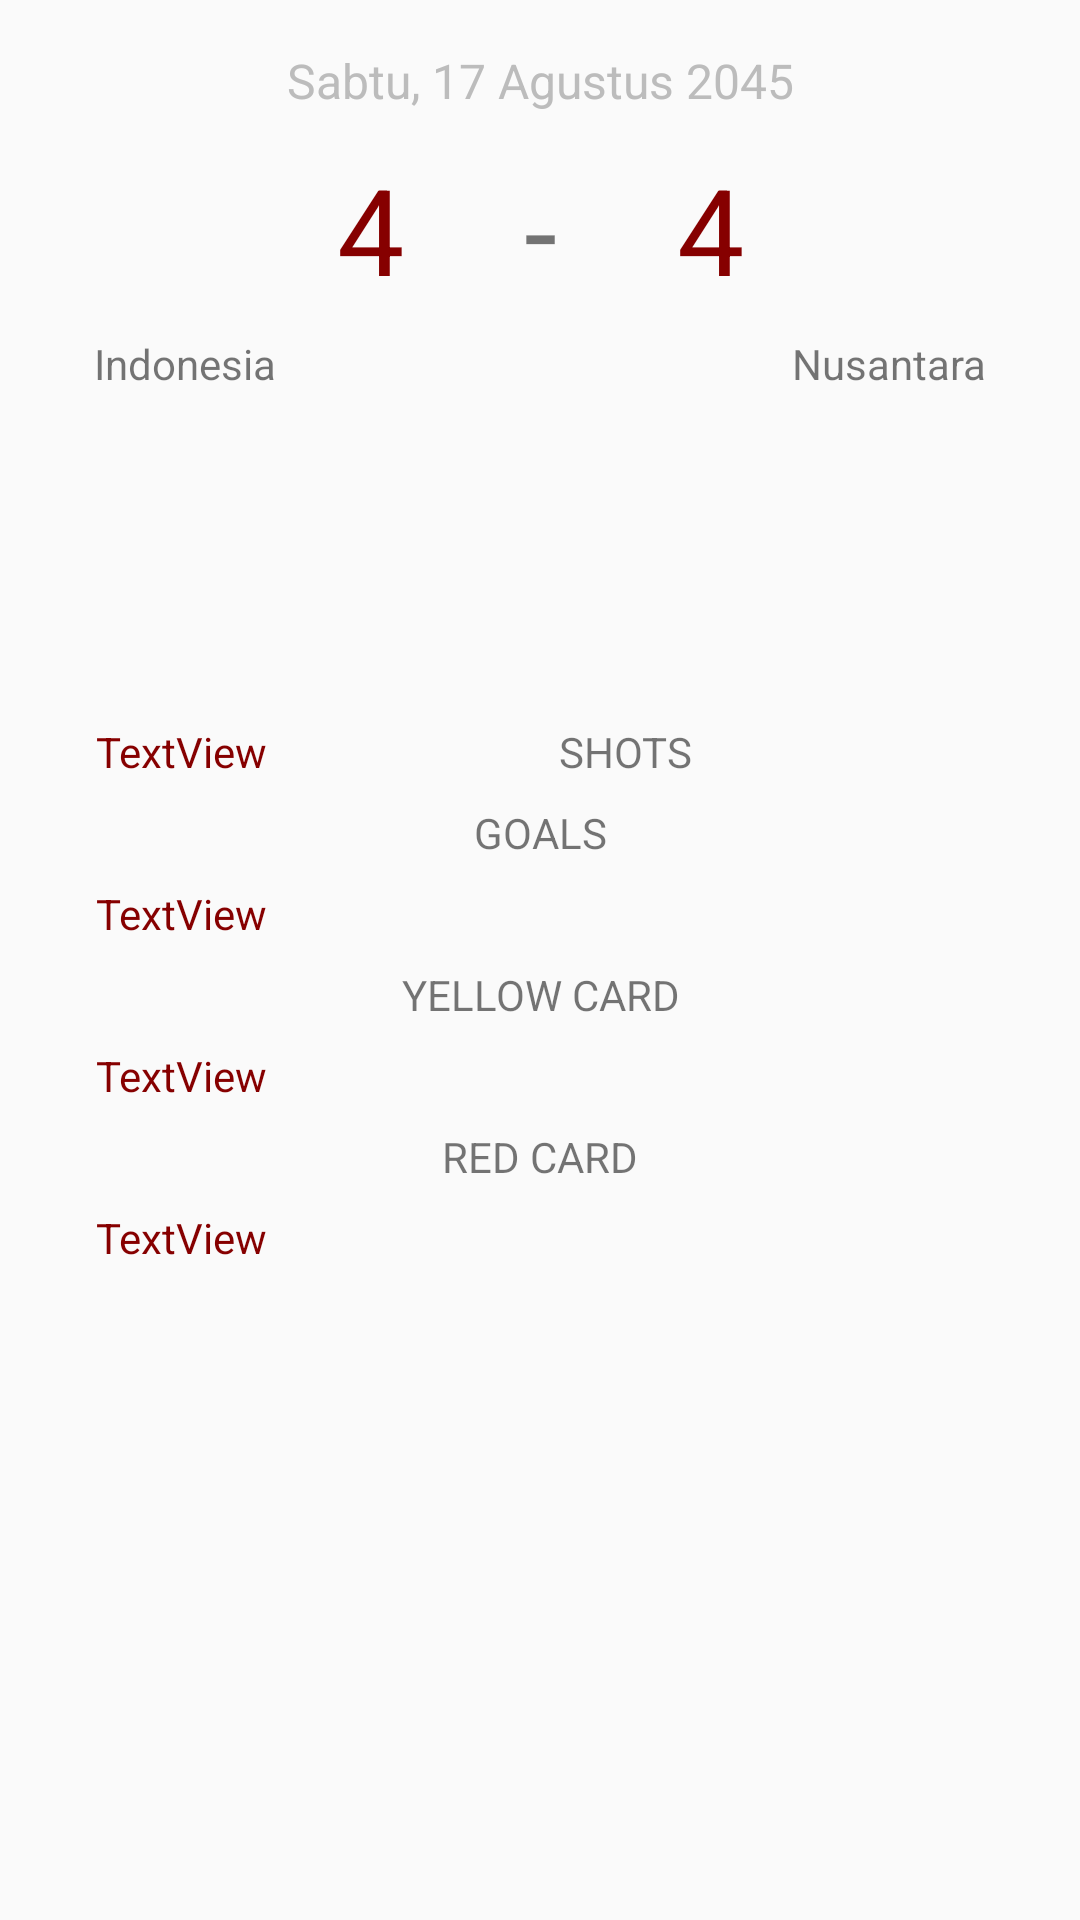

Reconstruct the res/layout file that produces this screen, plus the resources it refers to.
<!-- AndroidManifest.xml: application theme AppTheme -->
<!-- res/layout/activity_match_detail.xml -->
<?xml version="1.0" encoding="utf-8"?>
<android.support.constraint.ConstraintLayout xmlns:android="http://schemas.android.com/apk/res/android"
                                             xmlns:app="http://schemas.android.com/apk/res-auto"
                                             xmlns:tools="http://schemas.android.com/tools"
                                             android:layout_width="match_parent"
                                             android:layout_height="match_parent"
                                             tools:context=".events.detail.EventsDetailActivity"
                                             tools:layout_editor_absoluteY="81dp">

    <TextView
            android:id="@+id/detail_match_time"
            android:layout_width="wrap_content"
            android:layout_height="wrap_content"
            android:layout_marginTop="16dp"
            android:text="Sabtu, 17 Agustus 2045"
            android:textColor="@color/colorText"
            android:textSize="16sp"
            app:layout_constraintEnd_toEndOf="parent"
            app:layout_constraintStart_toStartOf="parent"
            app:layout_constraintTop_toTopOf="parent" />

    <TextView
            android:id="@+id/textView2"
            android:layout_width="wrap_content"
            android:layout_height="wrap_content"
            android:layout_marginTop="12dp"
            android:text="-"
            android:textSize="40sp"
            app:layout_constraintEnd_toEndOf="parent"
            app:layout_constraintStart_toStartOf="parent"
            app:layout_constraintTop_toBottomOf="@+id/detail_match_time" />

    <TextView
            android:id="@+id/detail_home_score"
            android:layout_width="wrap_content"
            android:layout_height="wrap_content"
            android:layout_marginEnd="40dp"
            android:layout_marginRight="40dp"
            android:text="4"
            android:textColor="@color/colorPrimaryDark"
            android:textSize="40sp"
            app:layout_constraintBaseline_toBaselineOf="@+id/textView2"
            app:layout_constraintEnd_toStartOf="@+id/textView2" />

    <TextView
            android:id="@+id/detail_away_score"
            android:layout_width="wrap_content"
            android:layout_height="wrap_content"
            android:layout_marginLeft="40dp"
            android:layout_marginStart="40dp"
            android:text="4"
            android:textColor="@color/colorPrimaryDark"
            android:textSize="40sp"
            app:layout_constraintBaseline_toBaselineOf="@+id/textView2"
            app:layout_constraintStart_toEndOf="@+id/textView2" />

    <ImageView
            android:id="@+id/detail_home_logo"
            android:layout_width="50dp"
            android:layout_height="50dp"
            android:layout_marginEnd="8dp"
            android:layout_marginLeft="8dp"
            android:layout_marginRight="8dp"
            android:layout_marginStart="8dp"
            app:layout_constraintEnd_toStartOf="@+id/detail_home_score"
            app:layout_constraintStart_toStartOf="parent"
            app:layout_constraintTop_toTopOf="@+id/detail_home_score" />

    <ImageView
            android:id="@+id/detail_away_logo"
            android:layout_width="50dp"
            android:layout_height="50dp"
            android:layout_marginEnd="8dp"
            android:layout_marginLeft="8dp"
            android:layout_marginRight="8dp"
            android:layout_marginStart="8dp"
            app:layout_constraintEnd_toEndOf="parent"
            app:layout_constraintStart_toEndOf="@+id/detail_away_score"
            app:layout_constraintTop_toTopOf="@+id/detail_away_score" />

    <TextView
            android:id="@+id/detail_home_team"
            android:layout_width="wrap_content"
            android:layout_height="0dp"
            android:layout_marginEnd="8dp"
            android:layout_marginRight="8dp"
            android:layout_marginTop="12dp"
            android:text="Indonesia"
            app:layout_constraintStart_toStartOf="@+id/detail_home_logo"
            app:layout_constraintTop_toBottomOf="@+id/detail_home_logo" />

    <TextView
            android:id="@+id/detail_away_team"
            android:layout_width="wrap_content"
            android:layout_height="wrap_content"
            android:layout_marginTop="12dp"
            android:text="Nusantara"
            app:layout_constraintEnd_toEndOf="@+id/detail_away_logo"
            app:layout_constraintTop_toBottomOf="@+id/detail_away_logo" />

    <LinearLayout
            android:layout_width="0dp"
            android:layout_height="309dp"
            android:layout_margin="8dp"
            android:layout_marginBottom="8dp"
            android:layout_marginTop="8dp"
            android:orientation="vertical"
            android:padding="16dp"
            app:layout_constraintBottom_toBottomOf="parent"
            app:layout_constraintEnd_toEndOf="parent"
            app:layout_constraintStart_toStartOf="parent"
            app:layout_constraintTop_toBottomOf="@+id/textView2">



        <LinearLayout
                android:layout_width="match_parent"
                android:layout_height="wrap_content"
                android:gravity="center"
                android:orientation="horizontal"
                android:padding="8dp">

            <TextView
                    android:id="@+id/detail_home_shots"
                    android:layout_width="wrap_content"
                    android:layout_height="wrap_content"
                    android:layout_weight="1"
                    android:text="TextView"
                    android:textColor="@color/colorPrimaryDark"
                    tools:text="0" />

            <TextView
                    android:id="@+id/textView5"
                    android:layout_width="wrap_content"
                    android:layout_height="wrap_content"
                    android:layout_weight="0"
                    android:gravity="center_horizontal"
                    android:text="SHOTS" />

            <TextView
                    android:id="@+id/detail_away_shots"
                    android:layout_width="wrap_content"
                    android:layout_height="wrap_content"
                    android:layout_weight="1"
                    android:gravity="right|end"
                    android:textColor="@color/colorPrimaryDark"
                    tools:text="0" />
        </LinearLayout>






        <TextView
                android:id="@+id/textView"
                android:layout_width="match_parent"
                android:layout_height="wrap_content"
                android:layout_weight="0"
                android:gravity="center_horizontal"
                android:text="GOALS" />

        <LinearLayout
                android:layout_width="match_parent"
                android:layout_height="wrap_content"
                android:gravity="center"
                android:orientation="horizontal"
                android:padding="8dp">

            <TextView
                    android:id="@+id/detail_home_goal"
                    android:layout_width="wrap_content"
                    android:layout_height="wrap_content"
                    android:layout_weight="1"
                    android:text="TextView"
                    android:textColor="@color/colorPrimaryDark"
                    tools:text="0" />

            <TextView
                    android:id="@+id/detail_away_goal"
                    android:layout_width="wrap_content"
                    android:layout_height="wrap_content"
                    android:layout_weight="1"
                    android:gravity="right|end"
                    android:textColor="@color/colorPrimaryDark"
                    tools:text="0" />

        </LinearLayout>

        <TextView
                android:id="@+id/textView6"
                android:layout_width="match_parent"
                android:layout_height="wrap_content"
                android:layout_weight="0"
                android:gravity="center_horizontal"
                android:text="YELLOW CARD" />
        <LinearLayout
                android:layout_width="match_parent"
                android:layout_height="wrap_content"
                android:gravity="center"
                android:orientation="horizontal"
                android:padding="8dp">

            <TextView
                    android:id="@+id/detail_home_yellow"
                    android:layout_width="wrap_content"
                    android:layout_height="wrap_content"
                    android:layout_weight="1"
                    android:text="TextView"
                    android:textColor="@color/colorPrimaryDark"
                    tools:text="0" />

            <TextView
                    android:id="@+id/detail_away_yellow"
                    android:layout_width="wrap_content"
                    android:layout_height="wrap_content"
                    android:layout_weight="1"
                    android:gravity="right|end"
                    android:textColor="@color/colorPrimaryDark"
                    tools:text="0" />

        </LinearLayout>


        <TextView
                android:id="@+id/textView7"
                android:layout_width="match_parent"
                android:layout_height="wrap_content"
                android:layout_weight="0"
                android:gravity="center_horizontal"
                android:text="RED CARD" />

        <LinearLayout
                android:layout_width="match_parent"
                android:layout_height="wrap_content"
                android:gravity="center"
                android:orientation="horizontal"
                android:padding="8dp">

            <TextView
                    android:id="@+id/detail_home_red"
                    android:layout_width="wrap_content"
                    android:layout_height="wrap_content"
                    android:layout_weight="1"
                    android:text="TextView"
                    android:textColor="@color/colorPrimaryDark"
                    tools:text="0" />


            <TextView
                    android:id="@+id/detail_away_red"
                    android:layout_width="wrap_content"
                    android:layout_height="wrap_content"
                    android:layout_weight="1"
                    android:gravity="right|end"
                    android:textColor="@color/colorPrimaryDark"
                    tools:text="0" />

        </LinearLayout>

    </LinearLayout>

</android.support.constraint.ConstraintLayout>
<!-- resources referenced by this layout -->
<resources>
  <color name="colorPrimaryDark">#860000</color>
  <color name="colorText">#bcbcbc</color>
  <style name="AppTheme" parent="Theme.AppCompat.Light.DarkActionBar">
          
          <item name="colorPrimary">@color/colorPrimary</item>
          <item name="colorPrimaryDark">@color/colorPrimaryDark</item>
          <item name="colorAccent">@color/colorAccent</item>
      </style>
  <color name="colorPrimary">#ca0000</color>
  <color name="colorAccent">#ffdf50</color>
</resources>
